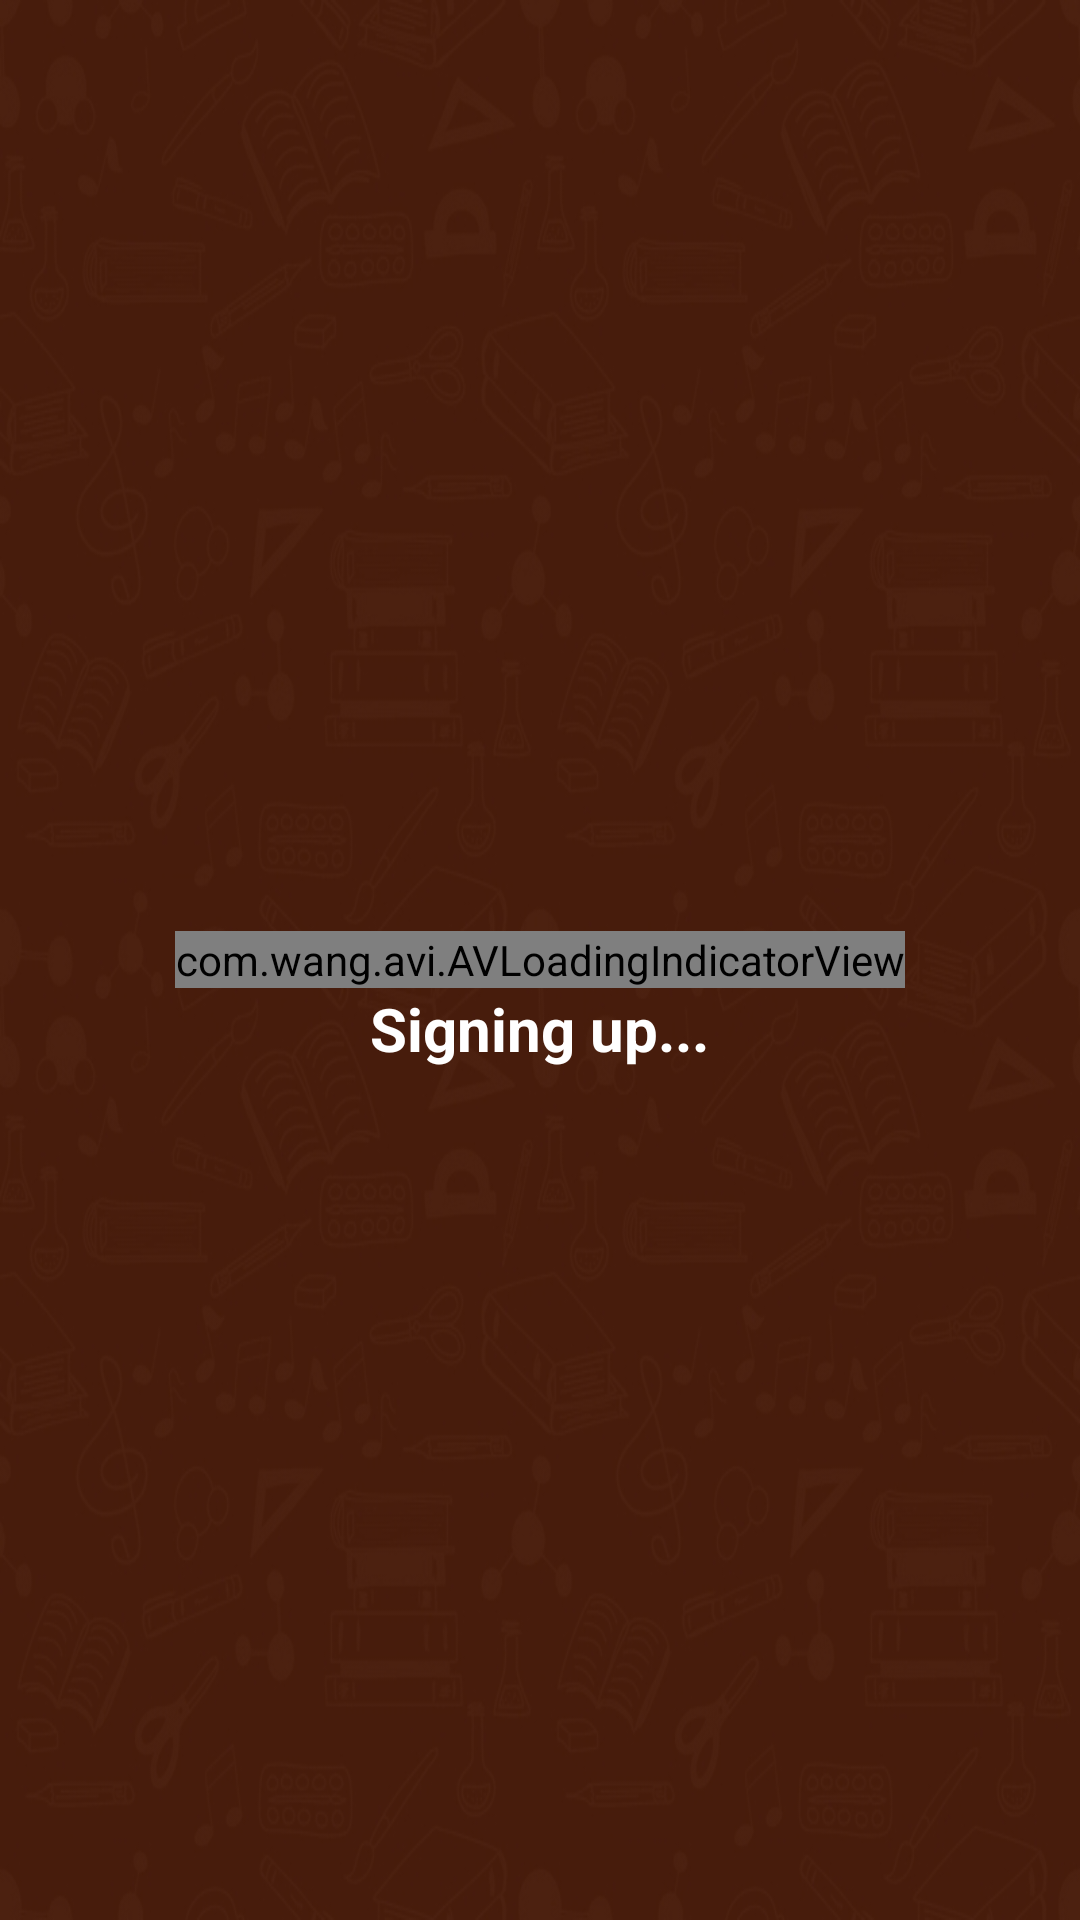

Reconstruct the res/layout file that produces this screen, plus the resources it refers to.
<!-- AndroidManifest.xml: application theme AppTheme -->
<!-- res/layout/activity_register.xml -->
<?xml version="1.0" encoding="utf-8"?>
<RelativeLayout xmlns:android="http://schemas.android.com/apk/res/android"
    xmlns:app="http://schemas.android.com/apk/res-auto"
    xmlns:tools="http://schemas.android.com/tools"
    android:layout_width="match_parent"
    android:layout_height="match_parent"
    android:background="@drawable/appbackground"
    android:focusable="true"
    android:focusableInTouchMode="true"
    tools:context=".RegisterActivity">

    <ImageView
        android:id="@+id/logo"
        android:layout_width="200dp"
        android:layout_height="200dp"
        android:layout_centerHorizontal="true"
        android:layout_marginTop="80dp"
        android:background="@drawable/applogobrown"
        android:rotation="25" />

    <EditText
        android:id="@+id/etUsernameR"
        android:layout_width="250dp"
        android:layout_height="40dp"
        android:layout_below="@+id/logo"
        android:layout_centerHorizontal="true"
        android:backgroundTint="@color/colorPrimaryDark"
        android:drawableLeft="@drawable/user_r"
        android:hint="Username"
        android:textColor="@color/colorPrimaryDark"
        android:textColorHint="@color/colorPrimaryDark"
        android:textSize="14sp"
        android:textCursorDrawable="@drawable/cursor"
        />

    <EditText
        android:id="@+id/etEmailR"
        android:layout_width="250dp"
        android:layout_height="40dp"
        android:layout_below="@+id/etUsernameR"
        android:layout_centerHorizontal="true"
        android:layout_marginTop="10dp"
        android:backgroundTint="@color/colorPrimaryDark"
        android:drawableLeft="@drawable/email_r"
        android:hint="Email"
        android:inputType="textEmailAddress"
        android:textColor="@color/colorPrimaryDark"
        android:textColorHint="@color/colorPrimaryDark"
        android:textSize="14sp"
        android:textCursorDrawable="@drawable/cursor"
        />

    <EditText
        android:id="@+id/etPasswordR"
        android:layout_width="250dp"
        android:layout_height="40dp"
        android:layout_below="@+id/etEmailR"
        android:layout_centerHorizontal="true"
        android:layout_marginTop="10dp"
        android:backgroundTint="@color/colorPrimaryDark"
        android:drawableLeft="@drawable/password_r"
        android:hint="Password"
        android:inputType="textPassword"
        android:textColor="@color/colorPrimaryDark"
        android:textColorHint="@color/colorPrimaryDark"
        android:textSize="14sp"
        android:textCursorDrawable="@drawable/cursor"/>

    <EditText
        android:id="@+id/etConfirmPasswordR"
        android:layout_width="250dp"
        android:layout_height="40dp"
        android:layout_below="@+id/etPasswordR"
        android:layout_centerHorizontal="true"
        android:layout_marginTop="10dp"
        android:backgroundTint="@color/colorPrimaryDark"
        android:drawableLeft="@drawable/password_r"
        android:hint="Confirm Password"
        android:inputType="textPassword"
        android:textColor="@color/colorPrimaryDark"
        android:textColorHint="@color/colorPrimaryDark"
        android:textSize="14sp"
        android:textCursorDrawable="@drawable/cursor"/>

    <LinearLayout
        android:id="@+id/signupR"
        android:layout_width="250dp"
        android:layout_height="40dp"
        android:layout_below="@+id/etConfirmPasswordR"
        android:layout_centerHorizontal="true"
        android:layout_marginTop="20dp"
        android:background="@drawable/transparent_layout"
        android:backgroundTint="@color/colorPrimaryDark">

        <TextView
            android:layout_width="match_parent"
            android:layout_height="match_parent"
            android:paddingVertical="7dp"
            android:text="SIGN UP"
            android:textAlignment="center"
            android:textColor="#fff"
            android:textSize="18sp" />

    </LinearLayout>

    <TextView
        android:id="@+id/btnBackToLoginR"
        android:layout_width="250dp"
        android:layout_height="20dp"
        android:layout_below="@id/signupR"
        android:layout_centerHorizontal="true"
        android:layout_marginTop="5dp"
        android:text="Back to Login"
        android:textColor="@color/colorPrimaryDark"
        android:textSize="12sp" />

    <RelativeLayout
        android:id="@+id/aviViewRegister"
        android:layout_width="match_parent"
        android:layout_height="match_parent"
        android:layout_alignParentStart="true"
        android:layout_alignParentTop="true"
        android:background="@drawable/backgroundlogin"
        android:visibility="visible">

        <com.wang.avi.AVLoadingIndicatorView
            android:id="@+id/avi_register"
            style="@style/AVLoadingIndicatorView.Large"
            android:layout_width="wrap_content"
            android:layout_height="wrap_content"
            android:layout_centerInParent="true"
            android:visibility="visible"
            app:indicatorColor="@android:color/white"
            app:indicatorName="LineScalePulseOutRapidIndicator" />

        <TextView
            android:layout_width="wrap_content"
            android:layout_height="wrap_content"
            android:layout_below="@+id/avi_register"
            android:layout_centerInParent="true"
            android:text="Signing up..."
            android:textColor="@android:color/white"
            android:textSize="20sp"
            android:textStyle="bold" />


    </RelativeLayout>


    <RelativeLayout
        android:layout_width="wrap_content"
        android:layout_height="wrap_content"
        android:layout_gravity="bottom"
        android:gravity="bottom">

        <TextView
            android:id="@+id/tv_connectedRegister"
            android:layout_width="match_parent"
            android:layout_height="30dp"
            android:layout_alignParentBottom="true"
            android:background="@android:color/holo_red_dark"
            android:foregroundGravity="bottom"
            android:gravity="center"
            android:text="No Internet Connection"
            android:textColor="@color/colorItem"
            android:visibility="gone" />

    </RelativeLayout>


</RelativeLayout>
<!-- resources referenced by this layout -->
<resources>
  <color name="colorItem">#d6d6d6</color>
  <color name="colorPrimaryDark">#491d0c</color>
  <!-- drawable appbackground (drawable) -->
  <?xml version="1.0" encoding="utf-8"?>
  <bitmap xmlns:android="http://schemas.android.com/apk/res/android"
      android:src="@drawable/background"
      android:gravity="center|bottom|clip_vertical"
      />
  <!-- drawable applogobrown (drawable) -->
  <?xml version="1.0" encoding="utf-8"?>
  <vector xmlns:android="http://schemas.android.com/apk/res/android"
      android:width="50dp"
      android:height="62.5dp"
      android:viewportWidth="50"
      android:viewportHeight="62.5">
  
      <path
          android:fillColor="#491D0C"
          android:fillType="evenOdd"
          android:pathData="M23.253,8.807c-0.655-0.216-1.012-0.922-0.795-1.578 c0.215-0.655,0.922-1.012,1.577-0.795c0.655,0.216,1.012,0.922,0.795,1.577C24.615,8.667,23.908,9.023,23.253,8.807 M29.636,25.226 c0.667-2.272,0.683-5.516-1.698-11.294c-0.518-1.26-0.319-1.645-0.003-2.253c0.131-0.251,0.274-0.525,0.419-0.858 c2.372-0.44,5.401,0.41,7.364,1.224c0.763,0.316,1.255-0.59,0.539-1.001c-2.043-1.173-5.54-3.662-7.707-5.502 c-0.322-0.7-0.793-1.323-1.368-1.835c-3.013-5.586-7.98-3.161-11.422-3.308c-0.185-0.008-0.349,0.081-0.443,0.241 c-0.094,0.161-0.091,0.347,0.007,0.505c0.789,1.271,1.305,3.036,2.558,3.448c-1.198,1.624-1.403,3.422-1.6,5.375 c-0.178,1.76-0.396,3.893-1.498,6.669c-2.488,6.26-1.148,11.382,0.276,16.824c0.609,2.326,1.234,4.717,1.545,7.246 c0.548-0.788,1.061-1.513,1.461-2.386c2.058-4.48,3.879-13.817,3.453-18.481c2.29,5.861,1.352,15.866-1.252,20.552l-0.586,0.937 l0.21,2.244c0.197,2.254,0.372,4.231,0.96,5.514c0.384,0.971,1.667,1.234,2.401,0.462c6.012-6.311,5.397-11.257,4.718-16.721 l-0.27-2.301c-0.067-0.686,0.12-1.285,0.401-1.89l2.773-0.734l-0.007,1.269c-0.003,0.8,0.644,1.453,1.445,1.455 c0.8,0.003,1.453-0.644,1.456-1.445l0.016-2.94l1.022-3.416c0.229-0.769-0.209-1.579-0.978-1.808 c-0.77-0.229-1.58,0.209-1.809,0.978l-0.844,2.822L29.636,25.226z" />
  </vector>
  <!-- drawable backgroundlogin: jpg bitmap (drawable, 123536 bytes) -->
  <!-- drawable cursor (drawable) -->
  <?xml version="1.0" encoding="utf-8" ?>
  <shape xmlns:android="http://schemas.android.com/apk/res/android">
      <size android:height="6dp" android:width="2dp" />
      <solid android:color="@color/colorPrimaryDark" />
  </shape>
  <!-- drawable email_r: png bitmap (drawable-hdpi, 591 bytes) -->
  <!-- drawable password_r: png bitmap (drawable-hdpi, 619 bytes) -->
  <!-- drawable transparent_layout (drawable) -->
  <?xml version="1.0" encoding="utf-8"?>
  <shape xmlns:android="http://schemas.android.com/apk/res/android"
      android:shape="rectangle">
      <corners
          android:radius="10dp" />
      <stroke
          android:width="2px"
          android:color="@android:color/white" />
  </shape>
  <!-- drawable user_r: png bitmap (drawable-hdpi, 664 bytes) -->
  <style name="AppTheme" parent="Theme.AppCompat.Light.NoActionBar">
          
          <item name="colorPrimary">@color/colorPrimary</item>
          <item name="colorPrimaryDark">@color/colorPrimaryDark</item>
          <item name="colorAccent">#ffff</item>
          <item name="android:statusBarColor">@android:color/transparent</item>
          <item name="android:windowTranslucentStatus">true</item>
  
      </style>
  <!-- drawable background: jpg bitmap (drawable, 213360 bytes) -->
  <color name="colorPrimary">#7c4a2c</color>
</resources>
